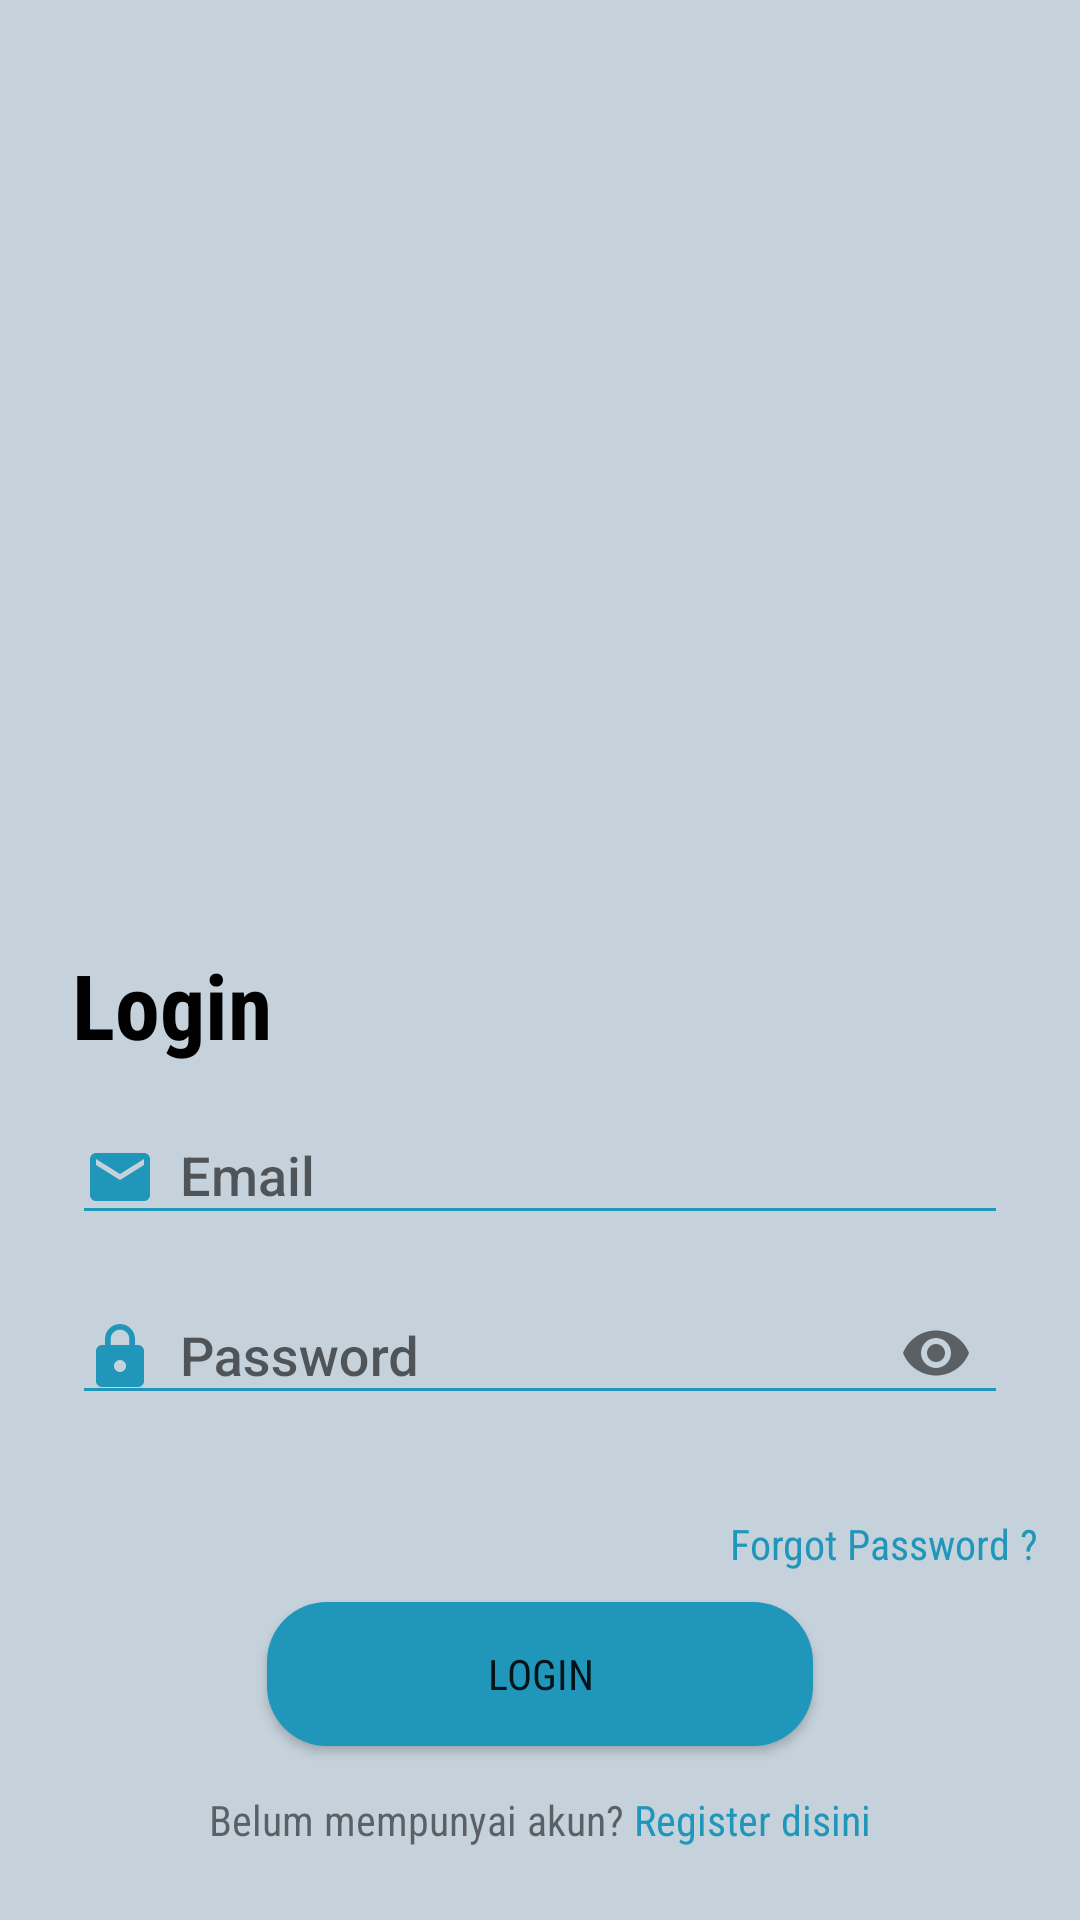

Reconstruct the res/layout file that produces this screen, plus the resources it refers to.
<!-- AndroidManifest.xml: application theme Theme.MyDiary -->
<!-- res/layout/activity_login.xml -->
<RelativeLayout xmlns:android="http://schemas.android.com/apk/res/android"
    xmlns:app="http://schemas.android.com/apk/res-auto"
    xmlns:tools="http://schemas.android.com/tools"
    android:layout_width="match_parent"
    android:layout_height="match_parent"
    android:background="@color/grey"
    android:gravity="center"
    android:orientation="vertical"
    tools:context=".LoginActivity">

    <ScrollView
        android:layout_width="match_parent"
        android:layout_height="wrap_content">

        <LinearLayout
            android:layout_width="match_parent"
            android:layout_height="wrap_content"
            android:focusable="true"
            android:focusableInTouchMode="true"
            android:orientation="vertical"
            android:padding="14dp">

            <ImageView
                android:layout_width="381dp"
                android:layout_height="231dp"
                android:layout_marginTop="50dp"
                android:layout_marginBottom="10dp"
                android:src="@drawable/ic_splash_diary" />

            <LinearLayout
                android:layout_width="match_parent"
                android:layout_height="wrap_content"
                android:orientation="vertical">

                <TextView
                    android:layout_width="wrap_content"
                    android:layout_height="match_parent"
                    android:layout_gravity="left"
                    android:layout_marginStart="10dp"
                    android:layout_marginBottom="10dp"
                    android:fontFamily="sans-serif-condensed"
                    android:text="Login"
                    android:textColor="@color/black"
                    android:textSize="30dp"
                    android:textStyle="bold" />

                <com.google.android.material.textfield.TextInputLayout
                    style="@style/Widget.Design.TextInputLayout"
                    android:layout_width="match_parent"
                    android:layout_height="wrap_content"
                    app:boxBackgroundColor="@color/white"
                    app:boxBackgroundMode="outline">

                    <EditText
                        android:id="@+id/edemail"
                        android:layout_width="match_parent"
                        android:layout_height="wrap_content"
                        android:layout_marginStart="10dp"
                        android:layout_marginEnd="10dp"
                        android:backgroundTint="@color/blue"
                        android:drawableStart="@drawable/ic_baseline_email_24"
                        android:drawablePadding="8dp"
                        android:fontFamily="sans-serif-medium"
                        android:hint="Email"
                        android:inputType="textEmailAddress" />

                    android:inputType="textEmailAddress" />
                </com.google.android.material.textfield.TextInputLayout>

                <com.google.android.material.textfield.TextInputLayout
                    style="@style/Widget.Design.TextInputLayout"
                    android:layout_width="match_parent"
                    android:layout_height="wrap_content"
                    android:layout_marginTop="10dp"
                    android:layout_marginBottom="10dp"
                    app:boxBackgroundColor="@color/white"
                    app:boxBackgroundMode="outline"
                    app:passwordToggleEnabled="true">

                    <EditText
                        android:id="@+id/edpass"
                        android:layout_width="match_parent"
                        android:layout_height="wrap_content"
                        android:layout_marginStart="10dp"
                        android:layout_marginEnd="10dp"
                        android:backgroundTint="@color/blue"
                        android:drawableStart="@drawable/ic_password"
                        android:drawablePadding="8dp"
                        android:fontFamily="sans-serif-medium"
                        android:hint="Password"
                        android:inputType="textPassword" />
                </com.google.android.material.textfield.TextInputLayout>
            </LinearLayout>


            <LinearLayout
                android:layout_width="match_parent"
                android:layout_height="wrap_content"
                android:layout_marginTop="20dp"
                android:orientation="vertical">

                <TextView
                    android:id="@+id/text_forgotpass"
                    android:layout_width="wrap_content"
                    android:layout_height="wrap_content"
                    android:layout_gravity="right"
                    android:layout_marginBottom="10dp"
                    android:fontFamily="sans-serif-condensed"
                    android:text="Forgot Password ?"
                    android:textColor="@color/blue" />


                <Button
                    android:id="@+id/btn_login"
                    android:layout_width="wrap_content"
                    android:layout_height="wrap_content"
                    android:layout_gravity="center"
                    android:layout_marginBottom="15dp"
                    android:background="@drawable/background_btn"
                    android:fontFamily="sans-serif-condensed"
                    android:outlineAmbientShadowColor="@android:color/black"
                    android:text="Login" />

                <LinearLayout
                    android:layout_width="wrap_content"
                    android:layout_height="wrap_content"
                    android:layout_gravity="center"
                    android:orientation="horizontal">

                    <TextView
                        android:layout_width="wrap_content"
                        android:layout_height="wrap_content"
                        android:layout_gravity="center"
                        android:fontFamily="sans-serif-condensed"
                        android:text="Belum mempunyai akun? "
                        android:textAlignment="center" />

                    <TextView
                        android:id="@+id/btn_register"
                        android:layout_width="wrap_content"
                        android:layout_height="wrap_content"
                        android:layout_gravity="center"
                        android:fontFamily="sans-serif-condensed"
                        android:text="Register disini"
                        android:textAlignment="center"
                        android:textColor="@color/blue" />
                </LinearLayout>
            </LinearLayout>
        </LinearLayout>
    </ScrollView>
</RelativeLayout>
<!-- resources referenced by this layout -->
<resources>
  <color name="black">#FF000000</color>
  <color name="blue">#2096ba</color>
  <color name="grey">#c5d2db</color>
  <color name="white">#FFFFFFFF</color>
  <!-- drawable background_btn (drawable-hdpi) -->
  <?xml version="1.0" encoding="utf-8"?>
  <shape xmlns:android="http://schemas.android.com/apk/res/android" android:shape="rectangle" >
      <corners
          android:bottomLeftRadius="20dp"
          android:bottomRightRadius="20dp"
          android:topLeftRadius="20dp"
          android:topRightRadius="20dp"
          />
      <solid
          android:color="#2096ba"
          />
      <size
          android:width="182dp"
          android:height="30dp"
          />
  </shape>
  <!-- drawable ic_baseline_email_24 (drawable) -->
  <vector android:height="24dp" android:tint="#2096BA"
      android:viewportHeight="24" android:viewportWidth="24"
      android:width="24dp" xmlns:android="http://schemas.android.com/apk/res/android">
      <path android:fillColor="@android:color/white" android:pathData="M20,4L4,4c-1.1,0 -1.99,0.9 -1.99,2L2,18c0,1.1 0.9,2 2,2h16c1.1,0 2,-0.9 2,-2L22,6c0,-1.1 -0.9,-2 -2,-2zM20,8l-8,5 -8,-5L4,6l8,5 8,-5v2z"/>
  </vector>
  <!-- drawable ic_password (drawable) -->
  <vector android:height="24dp" android:tint="#2096BA"
      android:viewportHeight="24" android:viewportWidth="24"
      android:width="24dp" xmlns:android="http://schemas.android.com/apk/res/android">
      <path android:fillColor="@android:color/white" android:pathData="M18,8h-1L17,6c0,-2.76 -2.24,-5 -5,-5S7,3.24 7,6v2L6,8c-1.1,0 -2,0.9 -2,2v10c0,1.1 0.9,2 2,2h12c1.1,0 2,-0.9 2,-2L20,10c0,-1.1 -0.9,-2 -2,-2zM12,17c-1.1,0 -2,-0.9 -2,-2s0.9,-2 2,-2 2,0.9 2,2 -0.9,2 -2,2zM15.1,8L8.9,8L8.9,6c0,-1.71 1.39,-3.1 3.1,-3.1 1.71,0 3.1,1.39 3.1,3.1v2z"/>
  </vector>
  <style name="Theme.MyDiary" parent="Theme.MaterialComponents.DayNight.DarkActionBar">
          
          <item name="colorPrimary">@color/blue</item>
          <item name="colorPrimaryVariant">@color/purple_700</item>
          <item name="colorOnPrimary">@color/white</item>
          
          <item name="colorSecondary">@color/blue</item>
          <item name="colorSecondaryVariant">@color/teal_700</item>
          <item name="colorOnSecondary">@color/black</item>
  
  
          
          <item name="android:statusBarColor" tools:targetApi="l">@color/black
          </item>
          
      </style>
  <color name="purple_700">#FF3700B3</color>
  <color name="teal_700">#FF018786</color>
</resources>
